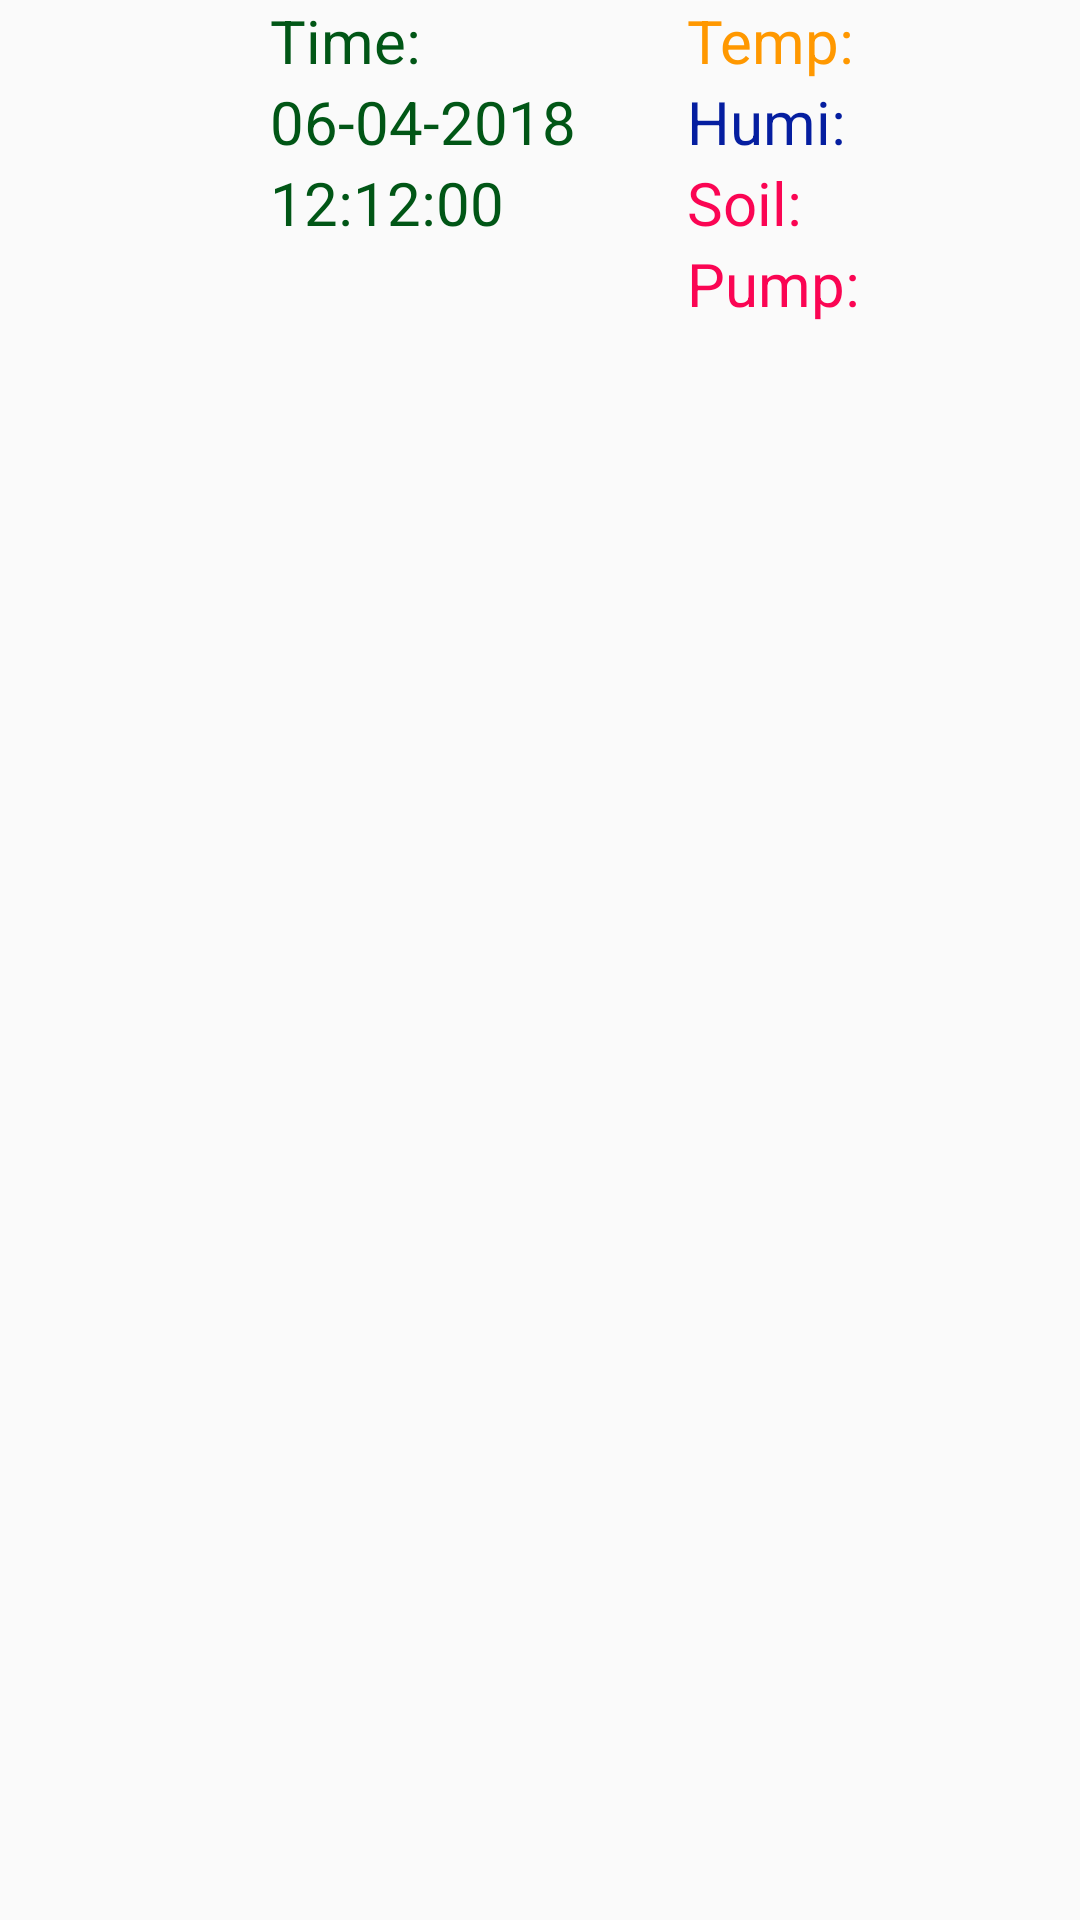

This screen was rendered from an Android layout file. Write that file and the resources it references.
<!-- AndroidManifest.xml: application theme AppTheme -->
<!-- res/layout/item.xml -->
<?xml version="1.0" encoding="utf-8"?>
<LinearLayout
    xmlns:android="http://schemas.android.com/apk/res/android" android:layout_width="match_parent"
    android:layout_height="match_parent"
    android:orientation="vertical">

    <LinearLayout
        android:layout_marginLeft="90dp"
        android:layout_width="match_parent"
        android:layout_height="wrap_content"
        android:orientation="horizontal">

        <LinearLayout
            android:layout_width="139dp"
            android:layout_height="wrap_content"
            android:orientation="vertical">

            <TextView
                android:id="@+id/txtLabelTime"
                android:layout_width="match_parent"
                android:layout_height="wrap_content"
                android:text="Time:"
                android:textColor="@color/colorIoTTree"
                android:textSize="20sp" />

            <TextView
                android:id="@+id/txtHis_Time"
                android:layout_width="match_parent"
                android:layout_height="wrap_content"
                android:text="06-04-2018"
                android:textColor="@color/colorIoTTree"
                android:textSize="20sp" />

            <TextView
                android:id="@+id/txtHis_Time2"
                android:layout_width="match_parent"
                android:layout_height="wrap_content"
                android:text="12:12:00"
                android:textColor="@color/colorIoTTree"
                android:textSize="20sp" />

        </LinearLayout>

        <LinearLayout
            android:layout_width="match_parent"
            android:layout_height="wrap_content"
            android:orientation="vertical">

            <TextView
                android:id="@+id/txtHis_Temp"
                android:layout_width="match_parent"
                android:layout_height="wrap_content"
                android:text="Temp:"
                android:textColor="#FF9800"
                android:textSize="20sp" />

            <TextView
                android:id="@+id/txtHis_Hum"
                android:layout_width="match_parent"
                android:layout_height="wrap_content"
                android:text="Humi:"
                android:textColor="#051EA0"
                android:textSize="20sp" />

            <TextView
                android:id="@+id/txtHis_Soil"
                android:layout_width="match_parent"
                android:layout_height="wrap_content"
                android:text="Soil:"
                android:textColor="#FA0553"
                android:textSize="20sp" />

            <TextView
                android:id="@+id/txtHis_Pump"
                android:layout_width="match_parent"
                android:layout_height="wrap_content"
                android:text="Pump:"
                android:textColor="#FA0553"
                android:textSize="20sp" />
        </LinearLayout>
    </LinearLayout>
</LinearLayout>
<!-- resources referenced by this layout -->
<resources>
  <color name="colorIoTTree">#015616</color>
  <style name="AppTheme" parent="Theme.AppCompat.Light.NoActionBar">
          
          <item name="colorPrimary">@color/colorPrimary</item>
          <item name="colorPrimaryDark">@color/colorPrimaryDark</item>
          <item name="colorAccent">@color/colorAccent</item>
      </style>
  <color name="colorPrimary">#008577</color>
  <color name="colorPrimaryDark">#00574B</color>
  <color name="colorAccent">#D81B60</color>
</resources>
